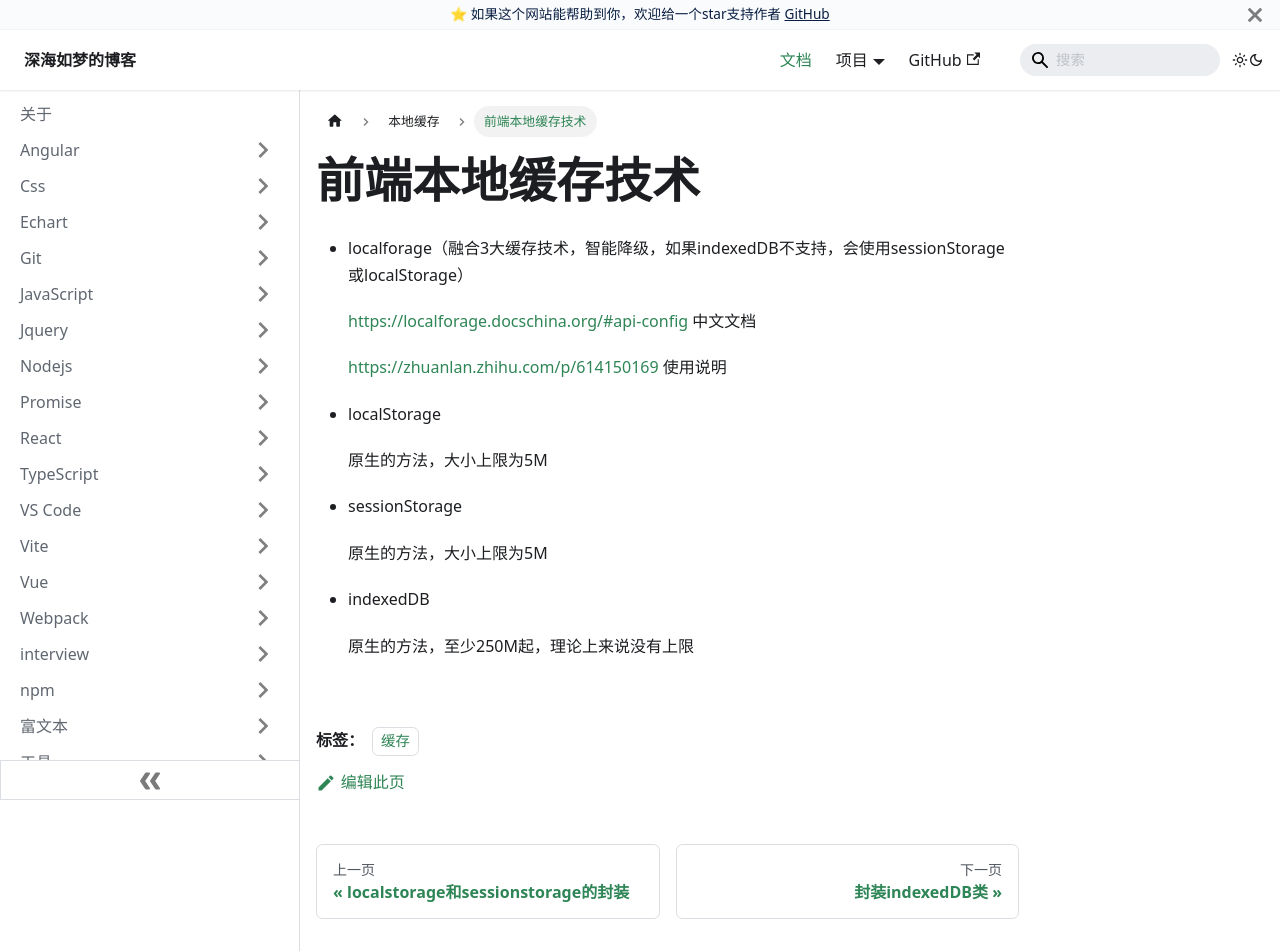

repository: EvanJason/EvanJason.github.io · page: docs/本地缓存/前端本地缓存技术/index.html · generator: docusaurus

---

title: 前端本地缓存技术

categories:
  - 缓存
tags:
  - 缓存

date: "2022-11-01"

authors: lin

excerpt: 前端本地缓存技术

---

# 前端本地缓存技术

- localforage（融合3大缓存技术，智能降级，如果indexedDB不支持，会使用sessionStorage或localStorage）

  https://localforage.docschina.org/#api-config 中文文档

  https://zhuanlan.zhihu.com/p/614150169 使用说明

- localStorage

  原生的方法，大小上限为5M

- sessionStorage

  原生的方法，大小上限为5M

- indexedDB

  原生的方法，至少250M起，理论上来说没有上限
